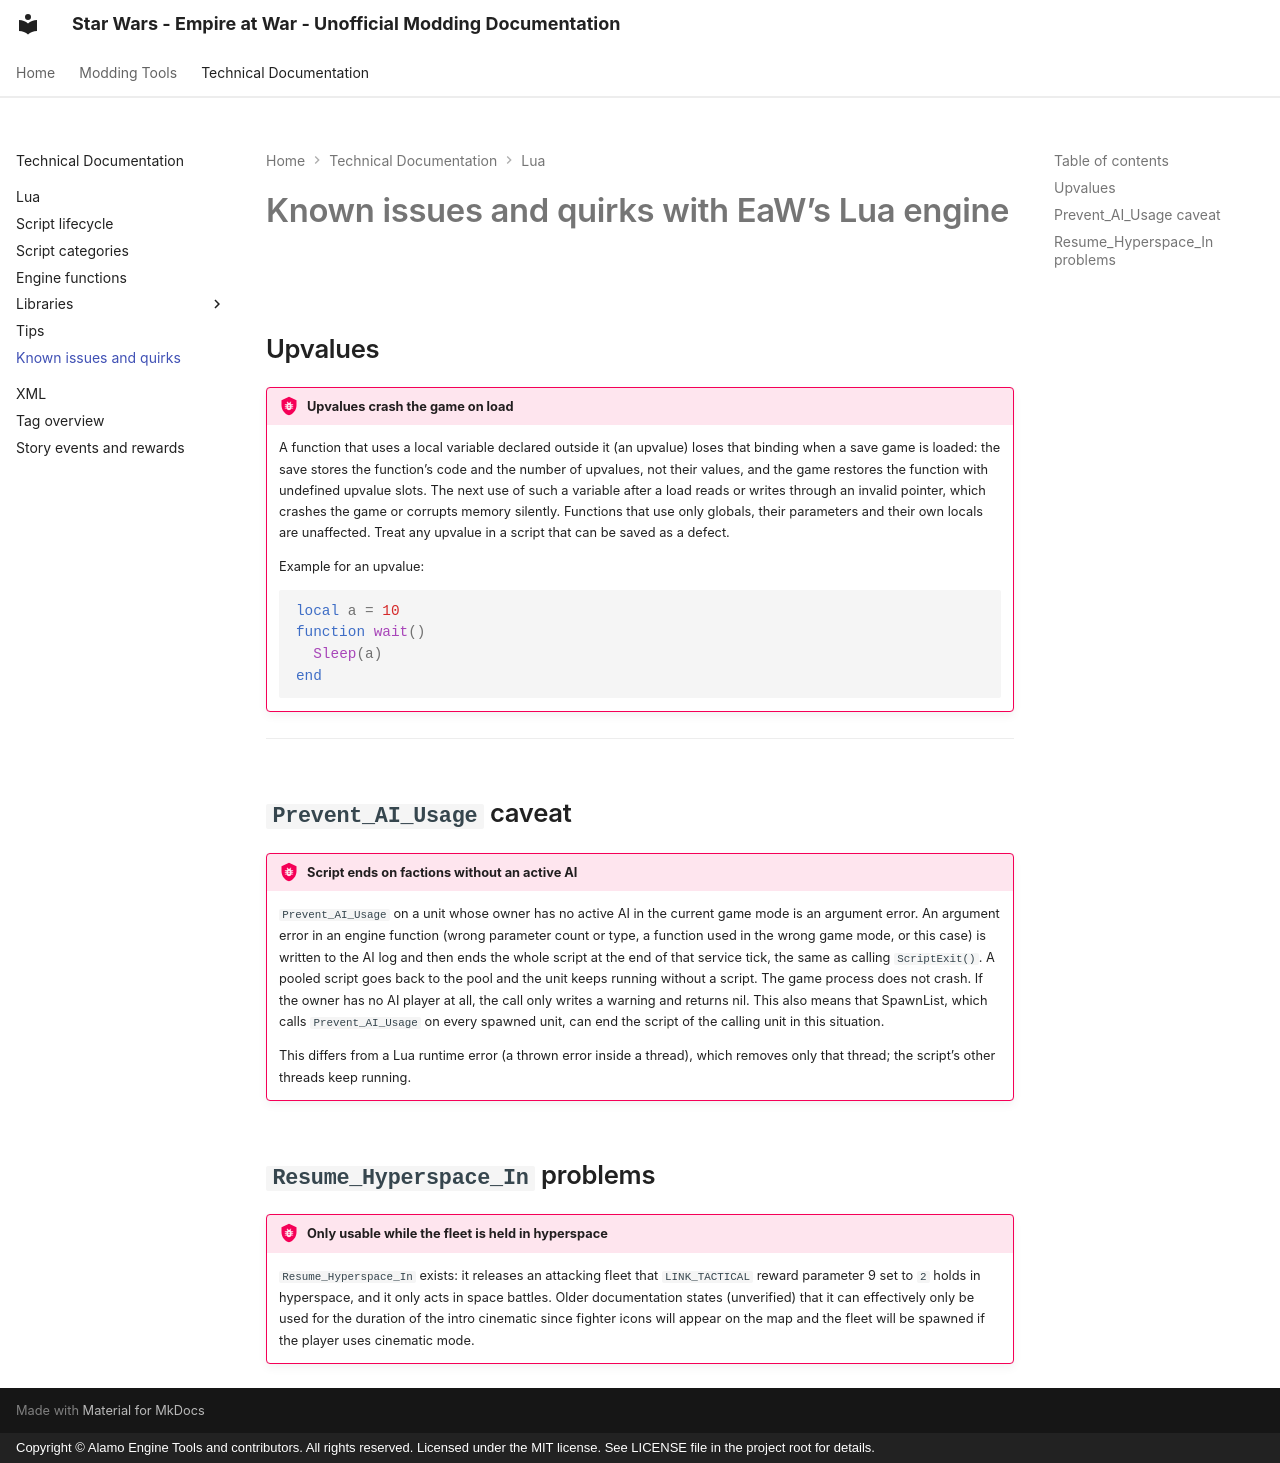

repository: AlamoEngine-Tools/eaw-doc-pages · page: techdoc/issues/lua/issues/index.html · generator: mkdocs · copyright: Copyright © Alamo Engine Tools and contributors. All rights reserved. Licensed under the MIT license. See LICENSE file in the project root for details.

---
title: Known Issues and Quirks with EaW's LUA Engine
summary: LUA - Issues and Quirks
authors: Commander Cody
comments: true
tags:
  - Lua
  - Scripting
---

# Known issues and quirks with EaW's Lua engine

## Upvalues

!!! bug "Upvalues crash the game on load"
    A function that uses a local variable declared outside it (an upvalue) loses that binding when a save game is loaded: the save stores the function's code and the number of upvalues, not their values, and the game restores the function with undefined upvalue slots. The next use of such a variable after a load reads or writes through an invalid pointer, which crashes the game or corrupts memory silently. Functions that use only globals, their parameters and their own locals are unaffected. Treat any upvalue in a script that can be saved as a defect.

    Example for an upvalue:

    ```lua
    local a = 10
    function wait()
      Sleep(a)
    end
    ```

---

## `Prevent_AI_Usage` caveat

!!! bug "Script ends on factions without an active AI"
    `Prevent_AI_Usage` on a unit whose owner has no active AI in the current game mode is an argument error. An argument error in an engine function (wrong parameter count or type, a function used in the wrong game mode, or this case) is written to the AI log and then ends the whole script at the end of that service tick, the same as calling `ScriptExit()`. A pooled script goes back to the pool and the unit keeps running without a script. The game process does not crash. If the owner has no AI player at all, the call only writes a warning and returns nil. This also means that SpawnList, which calls `Prevent_AI_Usage` on every spawned unit, can end the script of the calling unit in this situation.

    This differs from a Lua runtime error (a thrown error inside a thread), which removes only that thread; the script's other threads keep running.

## `Resume_Hyperspace_In` problems

!!! bug "Only usable while the fleet is held in hyperspace"
    `Resume_Hyperspace_In` exists: it releases an attacking fleet that `LINK_TACTICAL` reward parameter 9 set to `2` holds in hyperspace, and it only acts in space battles. Older documentation states (unverified) that it can effectively only be used for the duration of the intro cinematic since fighter icons will appear on the map and the fleet will be spawned if the player uses cinematic mode.
